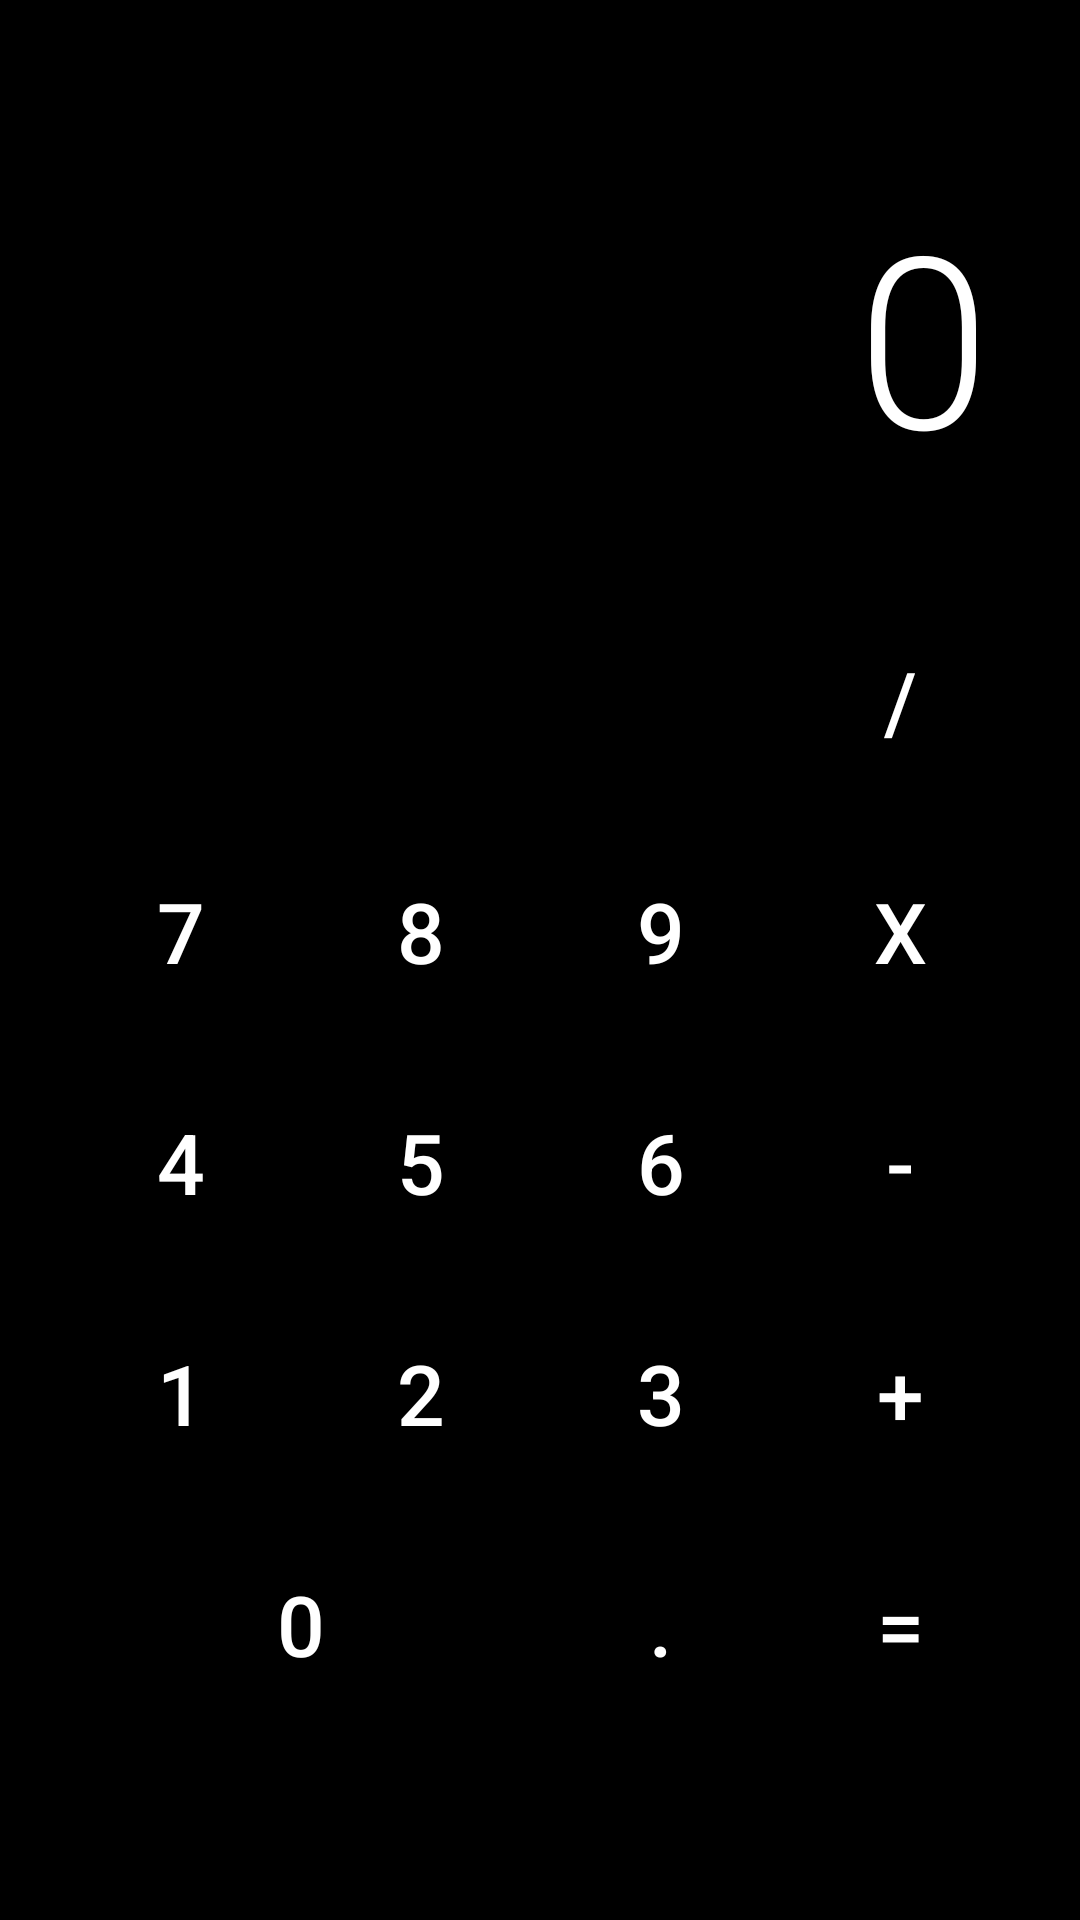

Reconstruct the res/layout file that produces this screen, plus the resources it refers to.
<!-- AndroidManifest.xml: application theme Theme.LabRATS -->
<!-- res/layout/activity_decoy_calculator.xml -->
<?xml version="1.0" encoding="utf-8"?>
<LinearLayout xmlns:android="http://schemas.android.com/apk/res/android"
    android:layout_width="match_parent"
    android:layout_height="match_parent"
    android:orientation="vertical"
    android:background="#000000"
    android:padding="20dp">

    <View
        android:layout_width="match_parent"
        android:layout_height="0dp"
        android:layout_weight="1" />

    <TextView
        android:id="@+id/calcDisplay"
        android:layout_width="match_parent"
        android:layout_height="wrap_content"
        android:minHeight="120dp"
        android:gravity="bottom|end"
        android:text="0"
        android:textColor="#FFFFFF"
        android:textSize="80sp"
        android:padding="10dp"
        android:layout_marginBottom="20dp"
        android:fontFamily="sans-serif-light" />

    <GridLayout
        android:layout_width="match_parent"
        android:layout_height="wrap_content"
        android:columnCount="4"
        android:rowCount="5"
        android:useDefaultMargins="false"
        android:layout_marginBottom="40dp">

        
        <Button android:text="C" android:backgroundTint="#A5A5A5" android:textColor="#000" style="@style/CalcBtn" />
        <Button android:text="+/-" android:backgroundTint="#A5A5A5" android:textColor="#000" style="@style/CalcBtn" />
        <Button android:text="%" android:backgroundTint="#A5A5A5" android:textColor="#000" style="@style/CalcBtn" />
        <Button android:text="/" android:backgroundTint="#FF9F0A" style="@style/CalcBtn" />

        
        <Button android:text="7" android:backgroundTint="#333333" style="@style/CalcBtn" />
        <Button android:text="8" android:backgroundTint="#333333" style="@style/CalcBtn" />
        <Button android:text="9" android:backgroundTint="#333333" style="@style/CalcBtn" />
        <Button android:text="x" android:backgroundTint="#FF9F0A" style="@style/CalcBtn" />

        
        <Button android:text="4" android:backgroundTint="#333333" style="@style/CalcBtn" />
        <Button android:text="5" android:backgroundTint="#333333" style="@style/CalcBtn" />
        <Button android:text="6" android:backgroundTint="#333333" style="@style/CalcBtn" />
        <Button android:text="-" android:backgroundTint="#FF9F0A" style="@style/CalcBtn" />

        
        <Button android:text="1" android:backgroundTint="#333333" style="@style/CalcBtn" />
        <Button android:text="2" android:backgroundTint="#333333" style="@style/CalcBtn" />
        <Button android:text="3" android:backgroundTint="#333333" style="@style/CalcBtn" />
        <Button android:text="+" android:backgroundTint="#FF9F0A" style="@style/CalcBtn" />

        
        <Button android:text="0" android:backgroundTint="#333333" android:layout_columnSpan="2" android:layout_gravity="fill_horizontal" style="@style/CalcBtn" />
        <Button android:text="." android:backgroundTint="#333333" style="@style/CalcBtn" />
        <Button android:text="=" android:backgroundTint="#FF9F0A" style="@style/CalcBtn" />

    </GridLayout>

</LinearLayout>
<!-- resources referenced by this layout -->
<resources>
  <style name="CalcBtn" parent="Widget.MaterialComponents.Button.UnelevatedButton">
          <item name="android:layout_width">0dp</item>
          <item name="android:layout_height">65dp</item>
          <item name="android:layout_columnWeight">1</item>
          <item name="android:layout_margin">6dp</item>
          <item name="android:insetTop">0dp</item>
          <item name="android:insetBottom">0dp</item>
          <item name="android:padding">0dp</item>
          <item name="android:textSize">28sp</item>
          <item name="android:textColor">#FFFFFF</item>
          <item name="cornerRadius">40dp</item>
      </style>
  <style name="Theme.LabRATS" parent="Theme.MaterialComponents.DayNight.NoActionBar">
          <item name="colorPrimary">@color/primary</item>
          <item name="colorPrimaryVariant">@color/primary_dark</item>
          <item name="colorOnPrimary">@color/white</item>
          <item name="android:statusBarColor">@color/background_dark</item>
          <item name="android:navigationBarColor">@color/background_dark</item>
          <item name="android:windowBackground">@color/background_dark</item>
      </style>
  <color name="primary">#00f2ff</color>
  <color name="primary_dark">#00b8c4</color>
  <color name="white">#FFFFFFFF</color>
  <color name="background_dark">#050505</color>
</resources>
